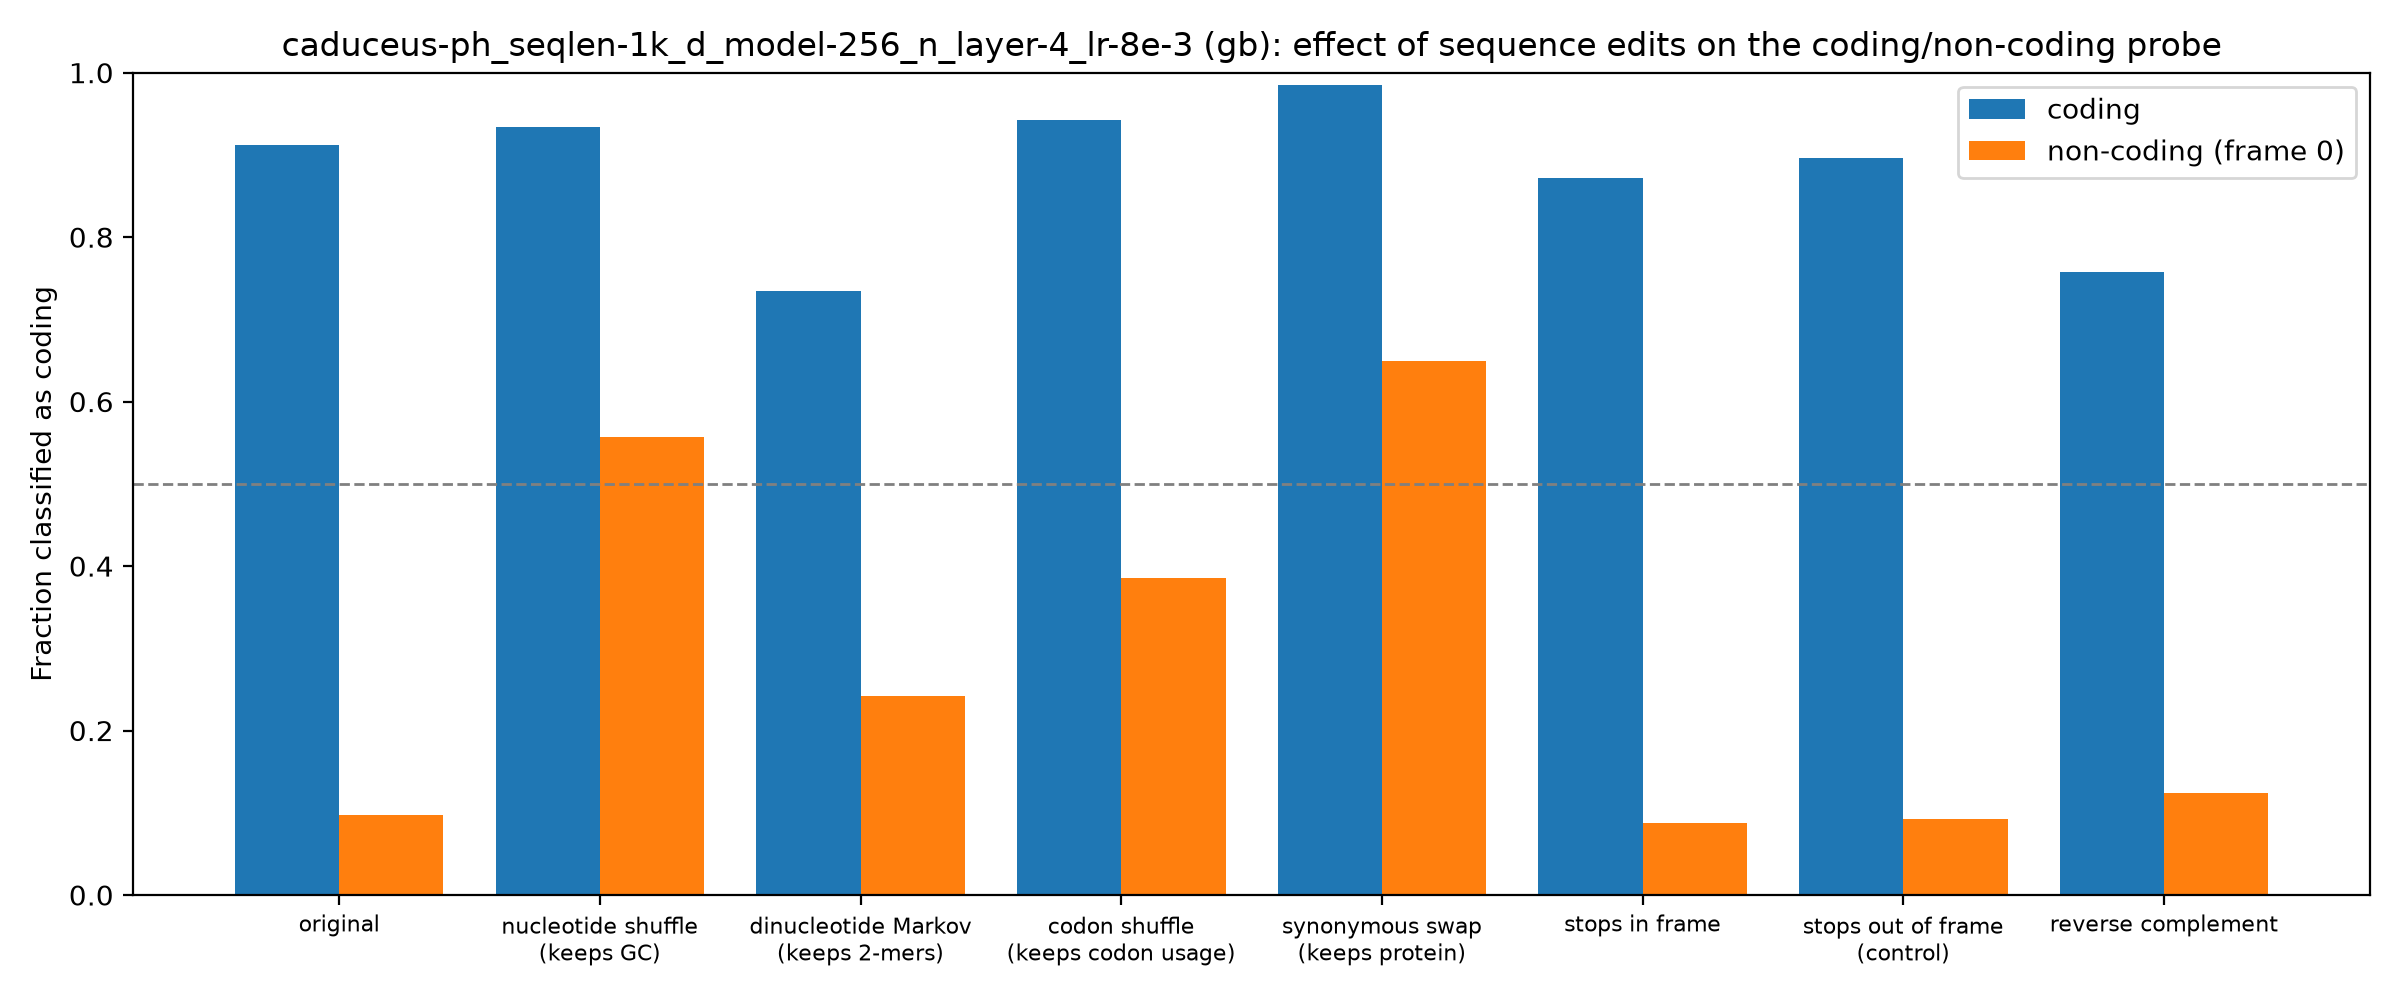

Data behind this chart, as committed beside it:
group, edit, mean_coding_score, frac_called_coding
coding, original, 3.388, 0.9125
coding, nucleotide shuffle (keeps GC), 3.007, 0.934
coding, dinucleotide Markov (keeps 2-mers), 1.586, 0.735
coding, codon shuffle (keeps codon usage), 3.805, 0.943
coding, synonymous swap (keeps protein), 4.063, 0.9845
coding, stops in frame, 2.763, 0.8725
coding, stops out of frame (control), 3.016, 0.8965
coding, reverse complement, 2.176, 0.7575
non-coding (frame 0), original, -4.597, 0.0975
non-coding (frame 0), nucleotide shuffle (keeps GC), 0.2709, 0.5575
non-coding (frame 0), dinucleotide Markov (keeps 2-mers), -1.613, 0.2425
non-coding (frame 0), codon shuffle (keeps codon usage), -0.7925, 0.385
non-coding (frame 0), synonymous swap (keeps protein), 0.556, 0.6495
non-coding (frame 0), stops in frame, -4.512, 0.088
non-coding (frame 0), stops out of frame (control), -4.511, 0.0925
non-coding (frame 0), reverse complement, -4.54, 0.1235
